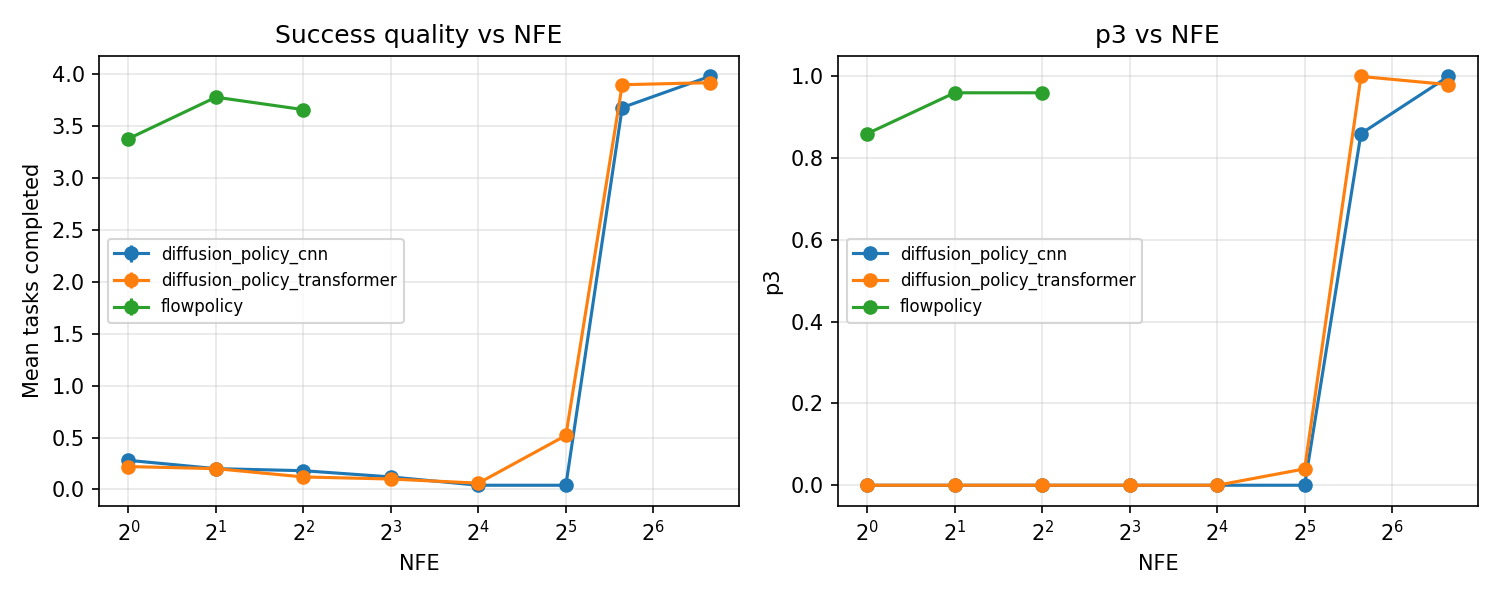

Source data for this figure (header and first rows):
model, nfe, n_runs, mean_tasks, mean_tasks_std, p3, p3_std, p4, p4_std, latency_ms, latency_ms_std
diffusion_policy_cnn, 1, 1, 0.28, 0.0, 0.0, 0.0, 0.0, 0.0, 8.554, 0.0
diffusion_policy_cnn, 2, 1, 0.2, 0.0, 0.0, 0.0, 0.0, 0.0, 15.03, 0.0
diffusion_policy_cnn, 4, 1, 0.18, 0.0, 0.0, 0.0, 0.0, 0.0, 26.14, 0.0
diffusion_policy_cnn, 8, 1, 0.12, 0.0, 0.0, 0.0, 0.0, 0.0, 54.82, 0.0
diffusion_policy_cnn, 16, 1, 0.04, 0.0, 0.0, 0.0, 0.0, 0.0, 104.5, 0.0
diffusion_policy_cnn, 32, 1, 0.04, 0.0, 0.0, 0.0, 0.0, 0.0, 211.8, 0.0
diffusion_policy_cnn, 50, 1, 3.68, 0.0, 0.86, 0.0, 0.78, 0.0, 314.8, 0.0
diffusion_policy_cnn, 100, 1, 3.98, 0.0, 1.0, 0.0, 0.98, 0.0, 637.6, 0.0
diffusion_policy_transformer, 1, 1, 0.22, 0.0, 0.0, 0.0, 0.0, 0.0, 6.324, 0.0
diffusion_policy_transformer, 2, 1, 0.2, 0.0, 0.0, 0.0, 0.0, 0.0, 12.06, 0.0
diffusion_policy_transformer, 4, 1, 0.12, 0.0, 0.0, 0.0, 0.0, 0.0, 23.91, 0.0
diffusion_policy_transformer, 8, 1, 0.1, 0.0, 0.0, 0.0, 0.0, 0.0, 52.62, 0.0
diffusion_policy_transformer, 16, 1, 0.06, 0.0, 0.0, 0.0, 0.0, 0.0, 99.21, 0.0
diffusion_policy_transformer, 32, 1, 0.52, 0.0, 0.04, 0.0, 0.0, 0.0, 195.8, 0.0
diffusion_policy_transformer, 50, 1, 3.9, 0.0, 1.0, 0.0, 0.9, 0.0, 293.2, 0.0
diffusion_policy_transformer, 100, 1, 3.92, 0.0, 0.98, 0.0, 0.96, 0.0, 585.7, 0.0
flowpolicy, 1, 1, 3.38, 0.0, 0.86, 0.0, 0.58, 0.0, 13.77, 0.0
flowpolicy, 2, 1, 3.78, 0.0, 0.96, 0.0, 0.86, 0.0, 29.11, 0.0
flowpolicy, 4, 1, 3.66, 0.0, 0.96, 0.0, 0.7, 0.0, 60.12, 0.0
